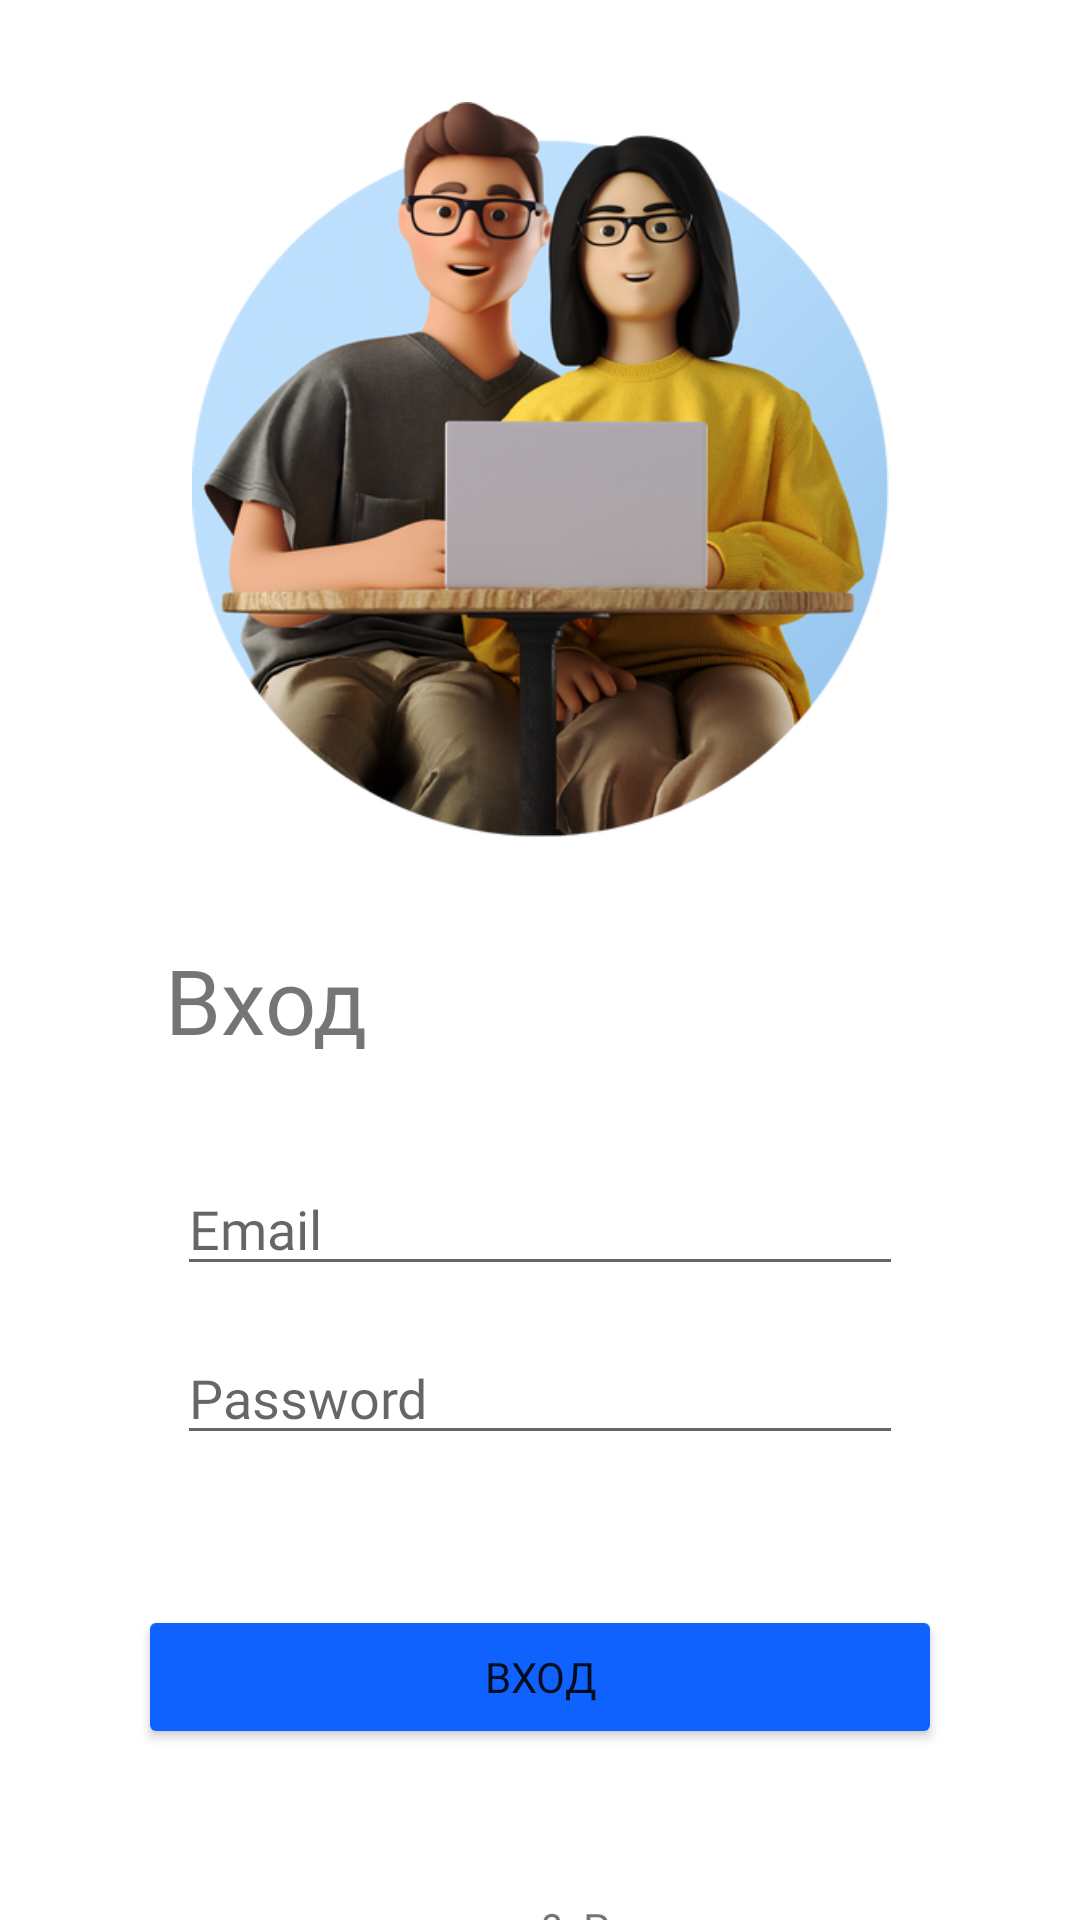

Reconstruct the res/layout file that produces this screen, plus the resources it refers to.
<!-- AndroidManifest.xml: application theme Theme.TheWeather -->
<!-- res/layout/fragment_login.xml -->
<androidx.constraintlayout.widget.ConstraintLayout xmlns:android="http://schemas.android.com/apk/res/android"
    xmlns:app="http://schemas.android.com/apk/res-auto"
    xmlns:tools="http://schemas.android.com/tools"
    android:layout_width="match_parent"
    android:layout_height="match_parent"
    android:background="@color/white"
    tools:context=".ui">

    <ImageView
        android:id="@+id/imageView3"
        android:layout_width="245dp"
        android:layout_height="245dp"
        android:layout_marginTop="34dp"
        android:src="@drawable/forlogin"
        app:layout_constraintEnd_toEndOf="parent"
        app:layout_constraintStart_toStartOf="parent"
        app:layout_constraintTop_toTopOf="parent" />

    <TextView
        android:id="@+id/login_title"
        android:layout_width="wrap_content"
        android:layout_height="wrap_content"
        android:layout_marginStart="55dp"
        android:layout_marginTop="34dp"
        android:fontFamily="@font/ubuntu_mono_bold_italic"
        android:text="Вход"
        android:textSize="30sp"
        app:layout_constraintStart_toStartOf="parent"
        app:layout_constraintTop_toBottomOf="@+id/imageView3" />

    <LinearLayout
        android:id="@+id/email_lin"
        android:layout_width="wrap_content"
        android:layout_height="wrap_content"
        android:layout_marginStart="50dp"
        android:layout_marginTop="34dp"
        android:orientation="horizontal"
        app:layout_constraintStart_toStartOf="parent"
        app:layout_constraintTop_toBottomOf="@id/login_title">

        <ImageView
            android:id="@+id/icon_email"
            android:layout_width="wrap_content"
            android:layout_height="wrap_content"
            android:layout_gravity="center_vertical"
            android:src="@drawable/email_icon" />

        <EditText
            android:id="@+id/email_et"
            android:layout_width="242dp"
            android:layout_height="wrap_content"
            android:layout_marginStart="9dp"
            android:fontFamily="@font/ubuntu_light"
            android:hint="Email" />
    </LinearLayout>

    <LinearLayout
        android:id="@+id/password_lin"
        android:layout_width="wrap_content"
        android:layout_height="wrap_content"
        android:layout_marginStart="50dp"
        android:layout_marginTop="15dp"
        android:orientation="horizontal"
        app:layout_constraintStart_toStartOf="parent"
        app:layout_constraintTop_toBottomOf="@id/email_lin">

        <ImageView
            android:id="@+id/icon_password"
            android:layout_width="wrap_content"
            android:layout_height="wrap_content"
            android:layout_gravity="center_vertical"
            android:src="@drawable/password_icon" />

        <EditText
            android:id="@+id/password_et"
            android:layout_width="242dp"
            android:layout_height="wrap_content"
            android:layout_marginStart="9dp"
            android:fontFamily="@font/ubuntu_light"
            android:hint="Password"
            android:inputType="textPassword" />
    </LinearLayout>

    <Button
        android:id="@+id/login_btn"
        android:layout_width="268dp"
        android:layout_height="wrap_content"
        android:layout_marginTop="50dp"
        android:backgroundTint="#0F62FE"
        android:fontFamily="@font/ubuntu_light"
        android:text="Вход"

        app:layout_constraintEnd_toEndOf="parent"
        app:layout_constraintStart_toStartOf="parent"
        app:layout_constraintTop_toBottomOf="@+id/password_lin" />

    <LinearLayout
        android:layout_width="wrap_content"
        android:layout_height="wrap_content"
        android:layout_marginTop="50dp"
        android:orientation="horizontal"
        app:layout_constraintEnd_toEndOf="parent"
        app:layout_constraintStart_toStartOf="parent"
        app:layout_constraintTop_toBottomOf="@id/login_btn">

        <TextView
            android:layout_width="wrap_content"
            android:layout_height="wrap_content"
            android:text="впервые здесь?" />

        <TextView
            android:id="@+id/go_to_register_activity_tv"
            android:layout_width="wrap_content"
            android:layout_height="wrap_content"
            android:layout_marginStart="7dp"
            android:text="Регистрация"
            android:textColor="@color/primary" />
    </LinearLayout>
</androidx.constraintlayout.widget.ConstraintLayout>
<!-- resources referenced by this layout -->
<resources>
  <color name="white">#FFFFFFFF</color>
  <!-- drawable forlogin: png bitmap (drawable, 239996 bytes) -->
  <style name="Theme.TheWeather" parent="Theme.MaterialComponents.DayNight.NoActionBar">
          
          <item name="colorPrimary">@color/white</item>
          <item name="colorPrimaryVariant">@color/purple_700</item>
          <item name="colorOnPrimary">@color/white</item>
          
          <item name="colorSecondary">@color/teal_200</item>
          <item name="colorSecondaryVariant">@color/teal_700</item>
          <item name="colorOnSecondary">@color/black</item>
          
          <item name="android:statusBarColor">@color/mainStatusBarColor</item>
          <item name="android:navigationBarColor">@color/navBarColor</item>
          
      </style>
  <color name="purple_700">#FF3700B3</color>
  <color name="teal_200">#FF03DAC5</color>
  <color name="teal_700">#FF018786</color>
  <color name="black">#FF000000</color>
  <color name="mainStatusBarColor">@color/purple_200</color>
  <color name="navBarColor">@color/purple_300</color>
  <color name="purple_200">#A1AAFF</color>
  <color name="purple_300">#737ef4</color>
</resources>
